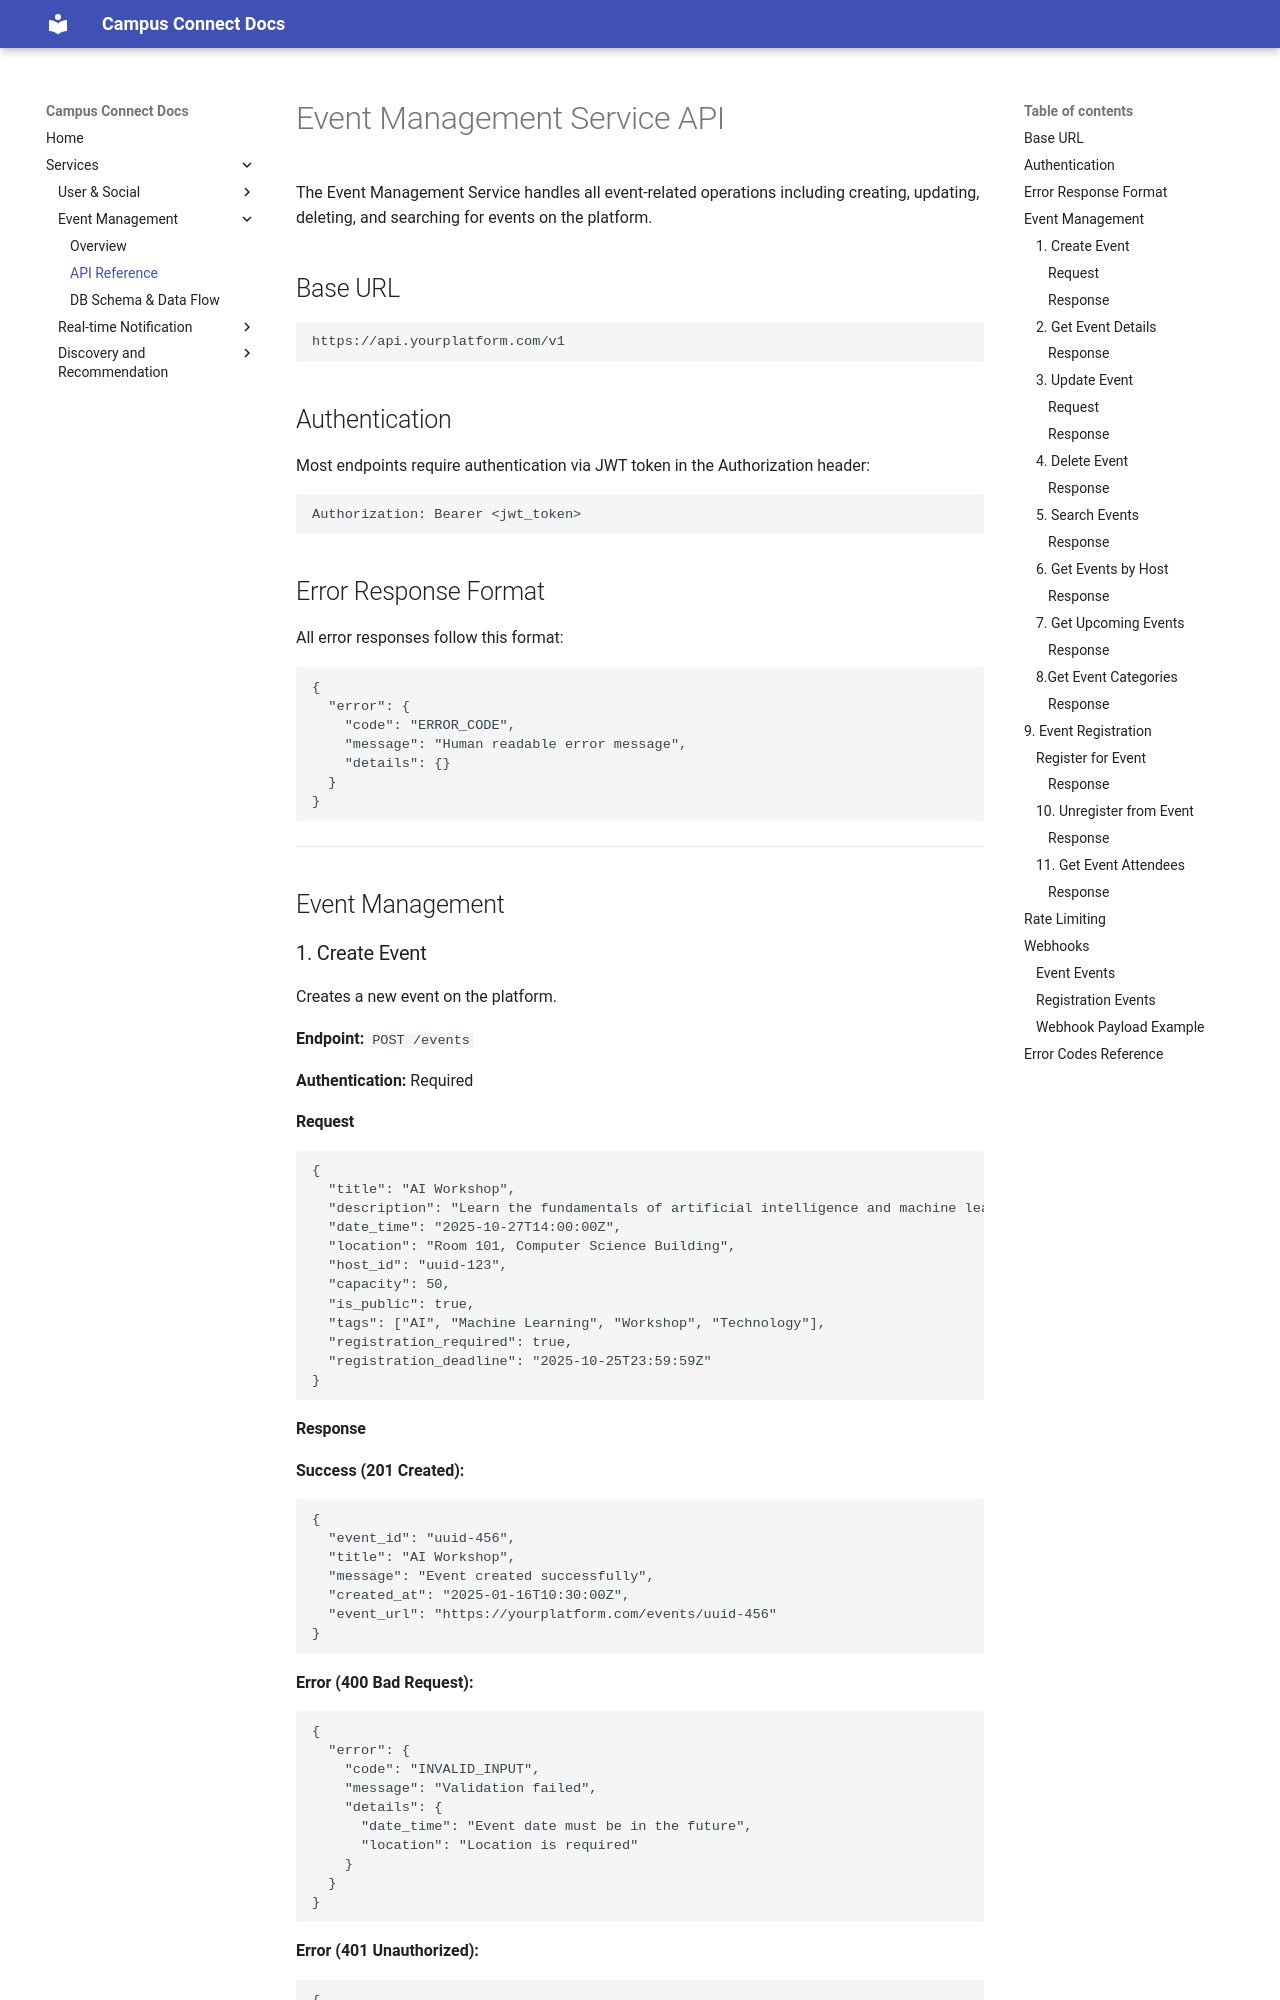

repository: scalable-project/documents · page: services/event-management/api/index.html · generator: mkdocs

# Event Management Service API

The Event Management Service handles all event-related operations including creating, updating, deleting, and searching for events on the platform.

## Base URL

```
https://api.yourplatform.com/v1
```

## Authentication

Most endpoints require authentication via JWT token in the Authorization header:

```
Authorization: Bearer <jwt_token>
```

## Error Response Format

All error responses follow this format:

```json
{
  "error": {
    "code": "ERROR_CODE",
    "message": "Human readable error message",
    "details": {}
  }
}
```

---

## Event Management

### 1. Create Event

Creates a new event on the platform.

**Endpoint:** `POST /events`

**Authentication:** Required

#### Request

```json
{
  "title": "AI Workshop",
  "description": "Learn the fundamentals of artificial intelligence and machine learning. This hands-on workshop will cover neural networks, deep learning, and practical AI applications.",
  "date_time": "2025-10-27T14:00:00Z",
  "location": "Room 101, Computer Science Building",
  "host_id": "uuid-123",
  "capacity": 50,
  "is_public": true,
  "tags": ["AI", "Machine Learning", "Workshop", "Technology"],
  "registration_required": true,
  "registration_deadline": "2025-10-25T23:59:59Z"
}
```

#### Response

**Success (201 Created):**
```json
{
  "event_id": "uuid-456",
  "title": "AI Workshop",
  "message": "Event created successfully",
  "created_at": "2025-01-16T10:30:00Z",
  "event_url": "https://yourplatform.com/events/uuid-456"
}
```

**Error (400 Bad Request):**
```json
{
  "error": {
    "code": "INVALID_INPUT",
    "message": "Validation failed",
    "details": {
      "date_time": "Event date must be in the future",
      "location": "Location is required"
    }
  }
}
```

**Error (401 Unauthorized):**
```json
{
  "error": {
    "code": "UNAUTHORIZED",
    "message": "Authentication required",
    "details": {}
  }
}
```


---
